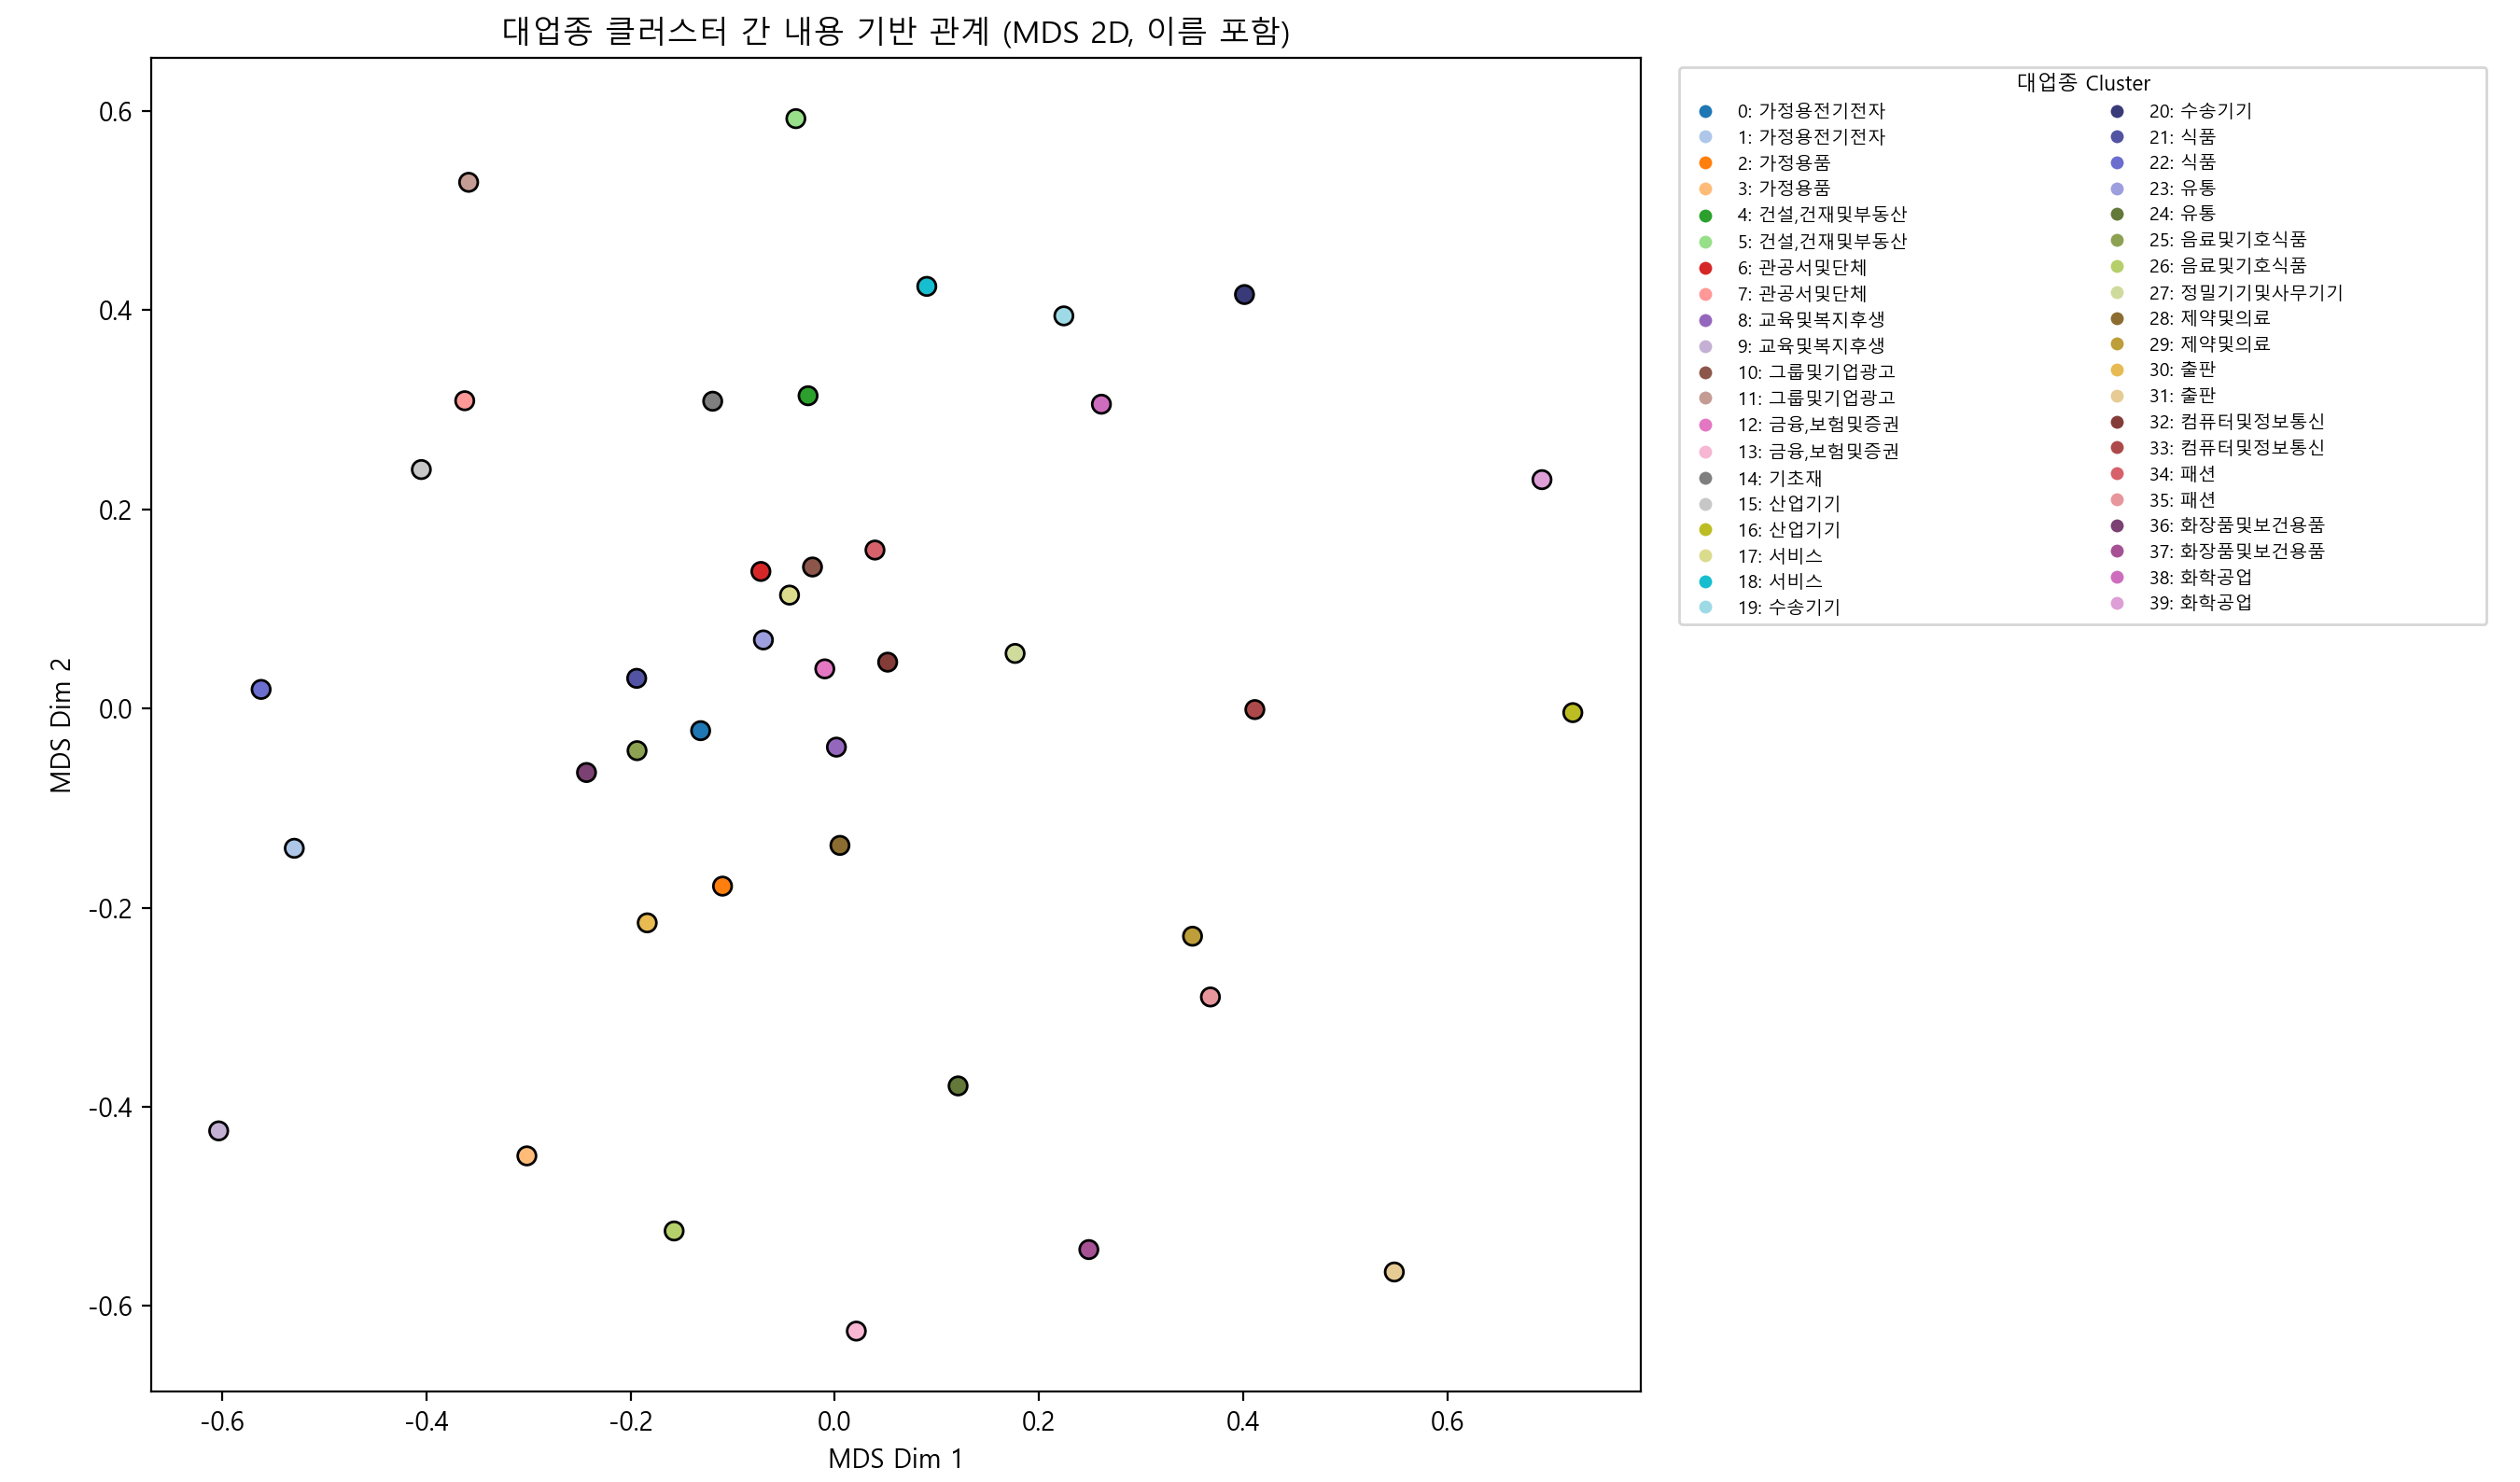

Here is the Python script that generated this plot:
import pandas as pd, re, numpy as np
from sklearn.feature_extraction.text import TfidfVectorizer
from sklearn.metrics.pairwise import cosine_similarity
from sklearn.manifold import MDS
import matplotlib.pyplot as plt
from matplotlib.colors import ListedColormap

# ── 한글 폰트 (윈도우: Malgun Gothic, macOS: AppleGothic 등) ──
plt.rcParams["font.family"] = "Malgun Gothic"   # 설치된 한글 폰트 이름으로 수정 가능
plt.rcParams["axes.unicode_minus"] = False

# 1. CSV 로드
df_kw = pd.read_csv("한국방송광고진흥공사_AiSAC시스템 AI 인식결과 및 광고소재명별 키워드_20240731_1.csv")
df_cl = pd.read_csv("AISAC_clustered_대업종.csv")

# 2. 두 파일 머지 (광고소재명 + 등록일)
merge_cols = ["광고소재명", "광고소재등록일"]
df = (
    pd.merge(df_cl, df_kw, on=merge_cols, how="inner")
      .dropna(subset=["cluster_id"])
)

# 3. 텍스트 전처리
text_cols = ["키워드", "AI_인식(사물)", "AI_인식(인물)", "AI_인식(장소)"]
def clean_text(s):
    if pd.isna(s): return ""
    s = re.sub(r'\d+(\.\d+)?"', "", s)                  # 타임스탬프 제거
    s = re.sub(r"[^가-힣a-zA-Z0-9\s]", " ", s)          # 특수문자 제거
    return s
df["doc"] = df[text_cols].fillna("").agg(" ".join, axis=1).apply(clean_text)

# 4. TF-IDF 벡터화
vec = TfidfVectorizer(min_df=2, max_features=5000)
X   = vec.fit_transform(df["doc"])

# 5. 클러스터별 centroid 계산
cluster_ids = sorted(df["cluster_id"].astype(int).unique())   # 0‒39
centroids = np.vstack([
    np.asarray(X[df["cluster_id"] == cid].mean(axis=0)).ravel()
    for cid in cluster_ids
])

# 6. cluster_id → 대업종 이름 매핑
cluster2major = (
    df_cl.drop_duplicates("cluster_id")[["cluster_id", "대업종 분류"]]
         .set_index("cluster_id")["대업종 분류"]
         .to_dict()
)

# 7. 코사인 유사도 → 거리 행렬
dist = 1 - cosine_similarity(centroids)

# 8. MDS 2D 임베딩
coords = MDS(n_components=2, dissimilarity="precomputed", random_state=1)\
         .fit_transform(dist)

# 9. 40색 팔레트 (tab20 + tab20b)
tab20, tab20b = plt.cm.get_cmap("tab20").colors, plt.cm.get_cmap("tab20b").colors
palette40 = list(tab20) + list(tab20b)
colors = [palette40[cid] for cid in cluster_ids]

# 10. 시각화
plt.figure(figsize=(12, 9))
plt.scatter(coords[:, 0], coords[:, 1], c=colors, s=50, edgecolor="k")

# 범례 (두 열로 깔끔하게)
handles = [plt.Line2D([0], [0], marker='o', color='w',
                      markerfacecolor=palette40[i], markersize=6,
                      label=f"{i}: {cluster2major.get(i, '')}")
           for i in cluster_ids]
plt.legend(handles=handles, title="대업종 Cluster", ncol=2,
           bbox_to_anchor=(1.02, 1), loc="upper left",
           fontsize=7, title_fontsize=8)

plt.title("대업종 클러스터 간 내용 기반 관계 (MDS 2D, 이름 포함)")
plt.xlabel("MDS Dim 1")
plt.ylabel("MDS Dim 2")
plt.tight_layout()
plt.show()
